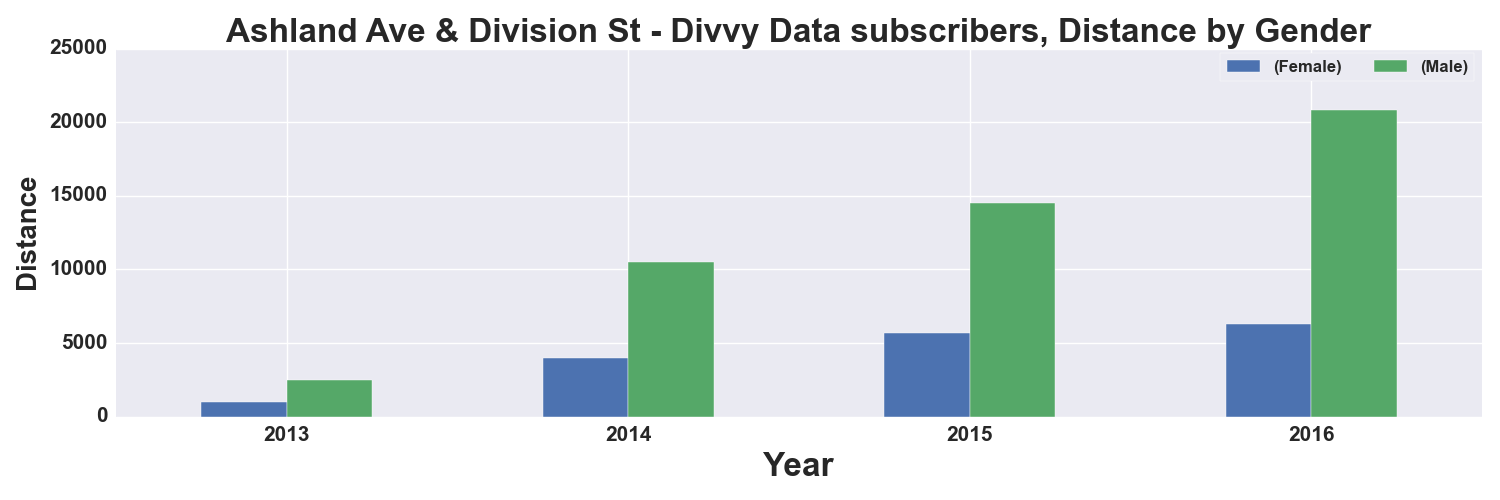

Values plotted in this chart, from the file beside it:
, START TIME YEAR, DISTANCE_Miles, DISTANCE_Miles
GENDER, , Female, Male
0, 2013, 986.0, 2469
1, 2014, 4001, 10492
2, 2015, 5648, 14525
3, 2016, 6312, 20861
